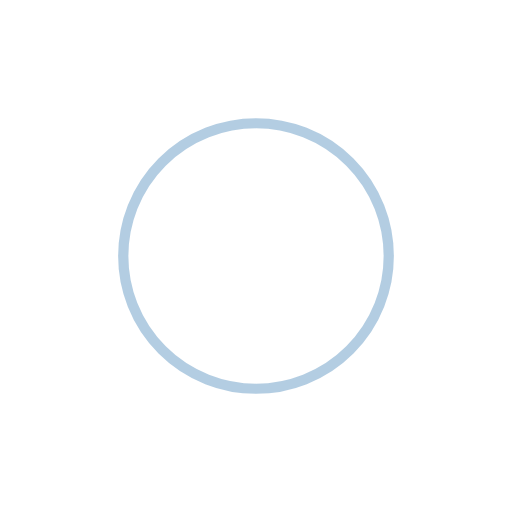
t = 0.00 s
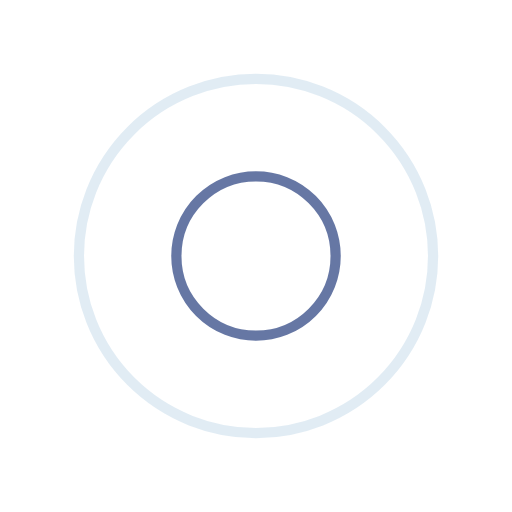
t = 0.25 s
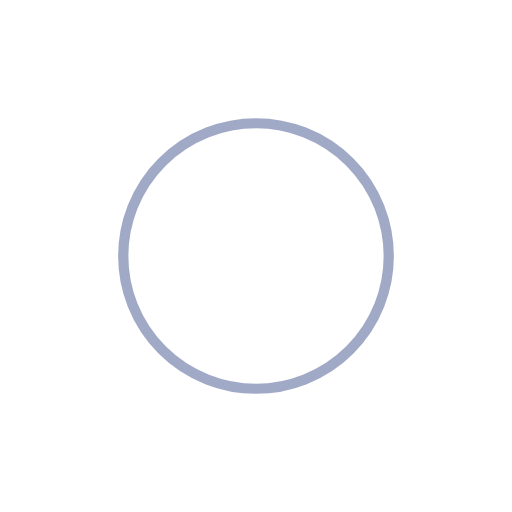
t = 0.50 s
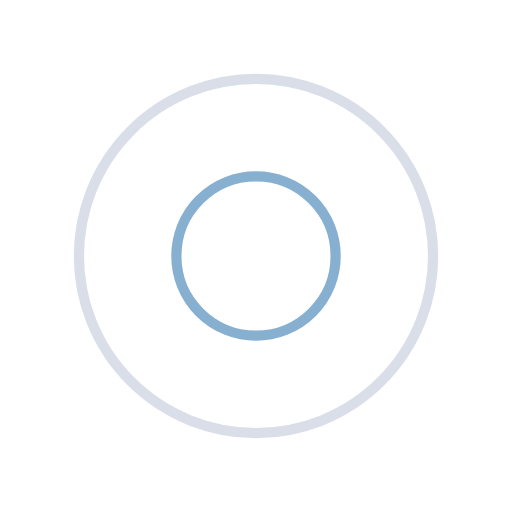
t = 0.75 s

The animated SVG that drew these frames (rendered in a browser with its animation timeline set to each time). Animation: 4 SMIL elements (animate=4); one cycle of 1.00 s, repeats indefinitely.

<?xml version="1.0" encoding="utf-8"?>
<svg xmlns="http://www.w3.org/2000/svg" xmlns:xlink="http://www.w3.org/1999/xlink" style="margin: auto; background: none; display: block; shape-rendering: auto;" width="200px" height="200px" viewBox="0 0 100 100" preserveAspectRatio="xMidYMid">
<circle cx="50" cy="50" r="0" fill="none" stroke="#41568e" stroke-width="2">
  <animate attributeName="r" repeatCount="indefinite" dur="1s" values="0;40" keyTimes="0;1" keySplines="0 0.2 0.8 1" calcMode="spline" begin="0s"></animate>
  <animate attributeName="opacity" repeatCount="indefinite" dur="1s" values="1;0" keyTimes="0;1" keySplines="0.2 0 0.8 1" calcMode="spline" begin="0s"></animate>
</circle><circle cx="50" cy="50" r="0" fill="none" stroke="#689cc5" stroke-width="2">
  <animate attributeName="r" repeatCount="indefinite" dur="1s" values="0;40" keyTimes="0;1" keySplines="0 0.2 0.8 1" calcMode="spline" begin="-0.5s"></animate>
  <animate attributeName="opacity" repeatCount="indefinite" dur="1s" values="1;0" keyTimes="0;1" keySplines="0.2 0 0.8 1" calcMode="spline" begin="-0.5s"></animate>
</circle>
<!-- [ldio] generated by https://loading.io/ --></svg>